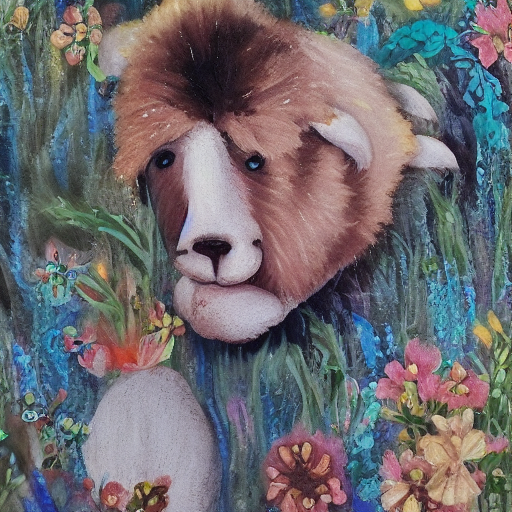
Generation parameters embedded in this image by AUTOMATIC1111 Stable Diffusion web UI or a fork of it (Forge, ...) (PNG 'parameters' text chunk):
babe
Steps: 20, Sampler: DDIM, CFG scale: 7, Seed: 2166451206, Size: 512x512, Model hash: 81761151, Batch size: 8, Batch pos: 0